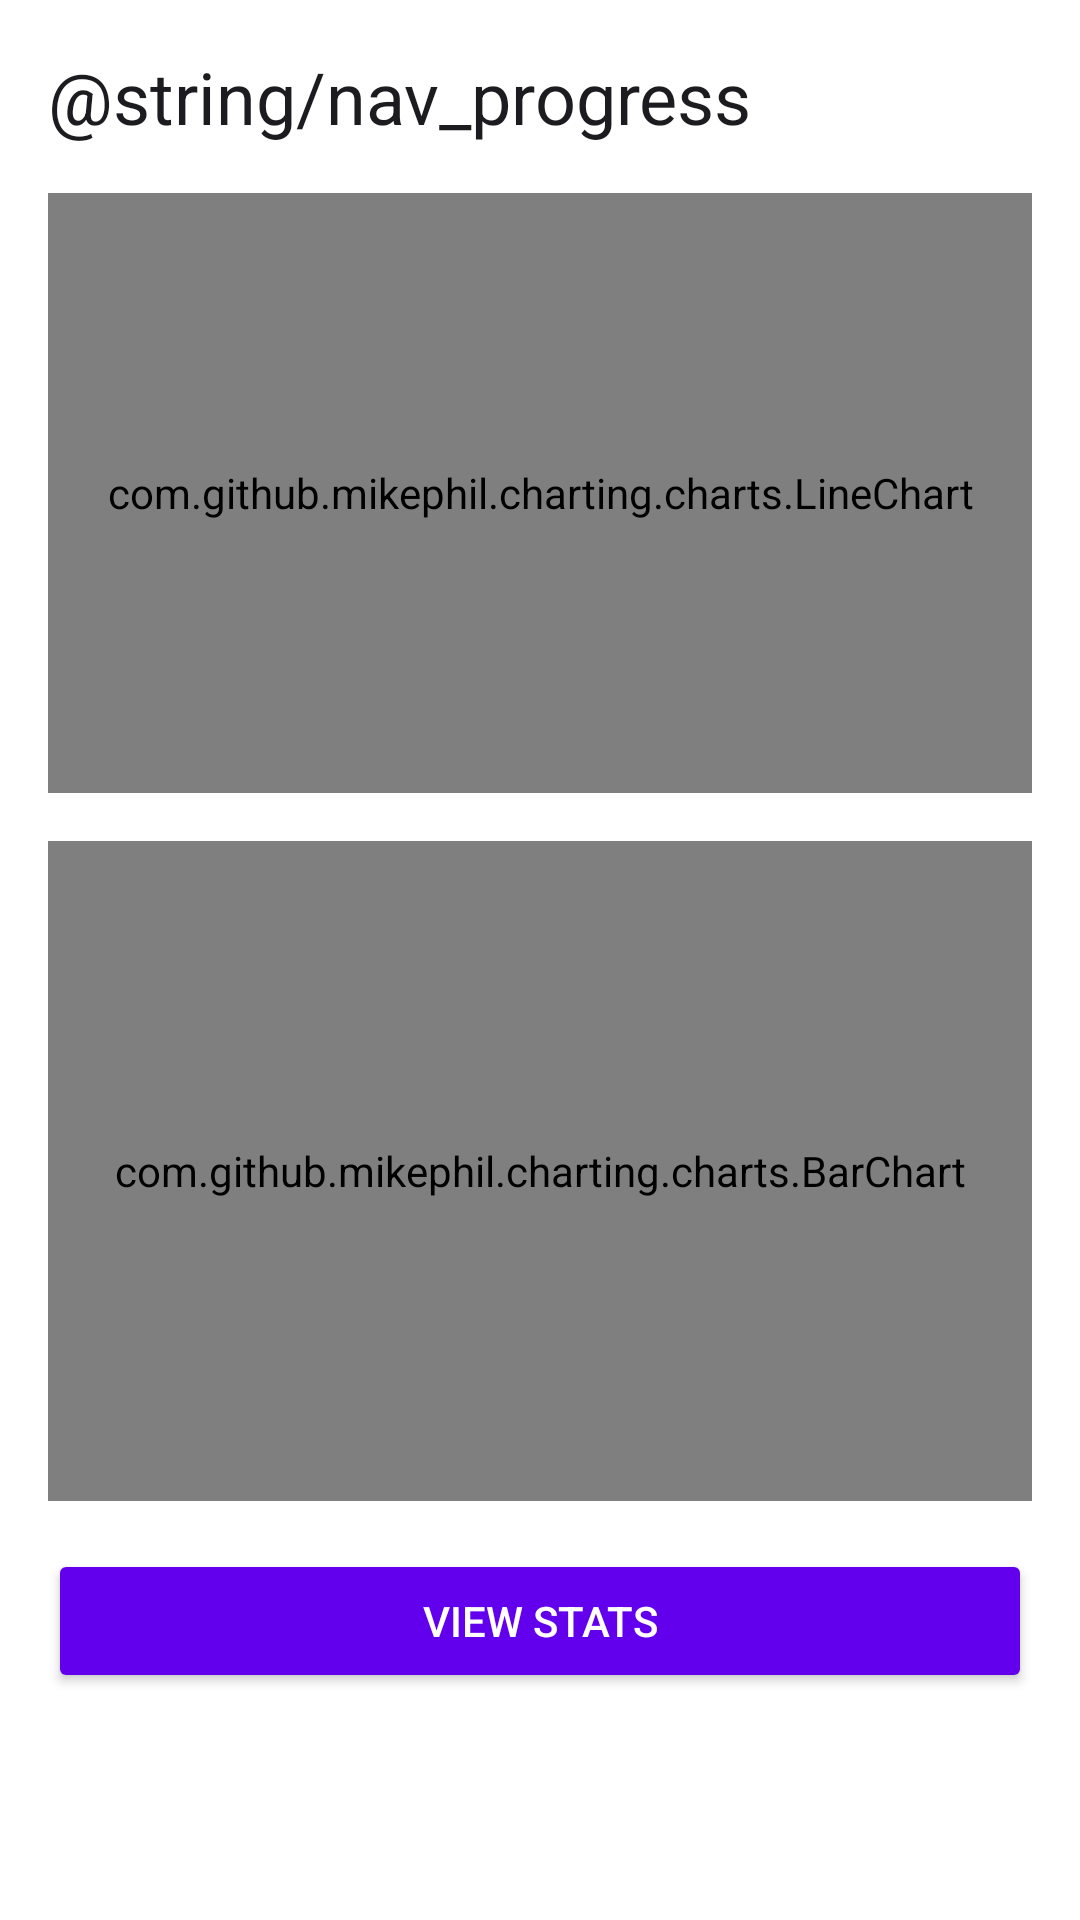

This screen was rendered from an Android layout file. Write that file and the resources it references.
<!-- AndroidManifest.xml: application theme Theme.IronReignPro -->
<!-- res/layout/fragment_progress.xml -->
﻿<?xml version="1.0" encoding="utf-8"?>
<ScrollView xmlns:android="http://schemas.android.com/apk/res/android"
    android:layout_width="match_parent"
    android:layout_height="match_parent"
    android:padding="16dp">

    <LinearLayout
        android:layout_width="match_parent"
        android:layout_height="wrap_content"
        android:orientation="vertical">

        <TextView
            android:id="@+id/text_progress_title"
            android:layout_width="match_parent"
            android:layout_height="wrap_content"
            android:text="@string/nav_progress"
            android:textSize="24sp"
            android:textColor="@color/color_on_background" />

        
        <com.github.mikephil.charting.charts.LineChart
            android:id="@+id/chart_week_progress"
            android:layout_width="match_parent"
            android:layout_height="200dp"
            android:layout_marginTop="16dp"
            android:background="@android:color/transparent" />

        
        <com.github.mikephil.charting.charts.BarChart
            android:id="@+id/chart_muscle_group"
            android:layout_width="match_parent"
            android:layout_height="220dp"
            android:layout_marginTop="16dp"
            android:background="@android:color/transparent" />

        <Button
            android:id="@+id/button_view_stats"
            android:layout_width="match_parent"
            android:layout_height="wrap_content"
            android:layout_marginTop="16dp"
            android:text="@string/view_stats"
            android:backgroundTint="@color/color_primary"
            android:textColor="@color/color_on_primary" />

    </LinearLayout>

</ScrollView>
<!-- resources referenced by this layout -->
<resources>
  <color name="color_on_background">#1C1B1F</color>
  <color name="color_on_primary">#FFFFFF</color>
  <color name="color_primary">#6200EE</color>
  <string name="view_stats">View Stats</string>
  <style name="Theme.IronReignPro" parent="Theme.MaterialComponents.DayNight.DarkActionBar">
          <item name="colorPrimary">@color/color_primary</item>
          <item name="colorPrimaryVariant">@color/color_primary_variant</item>
          <item name="colorBackground">@color/color_background</item>
          <item name="colorSurface">@color/color_surface</item>
          <item name="colorOnSurfaceVariant">@color/color_on_surface_variant</item>
      </style>
  <color name="color_primary_variant">#3700B3</color>
  <color name="color_background">#FFFFFF</color>
  <color name="color_surface">#FFFFFF</color>
  <color name="color_on_surface_variant">#49454F</color>
</resources>
